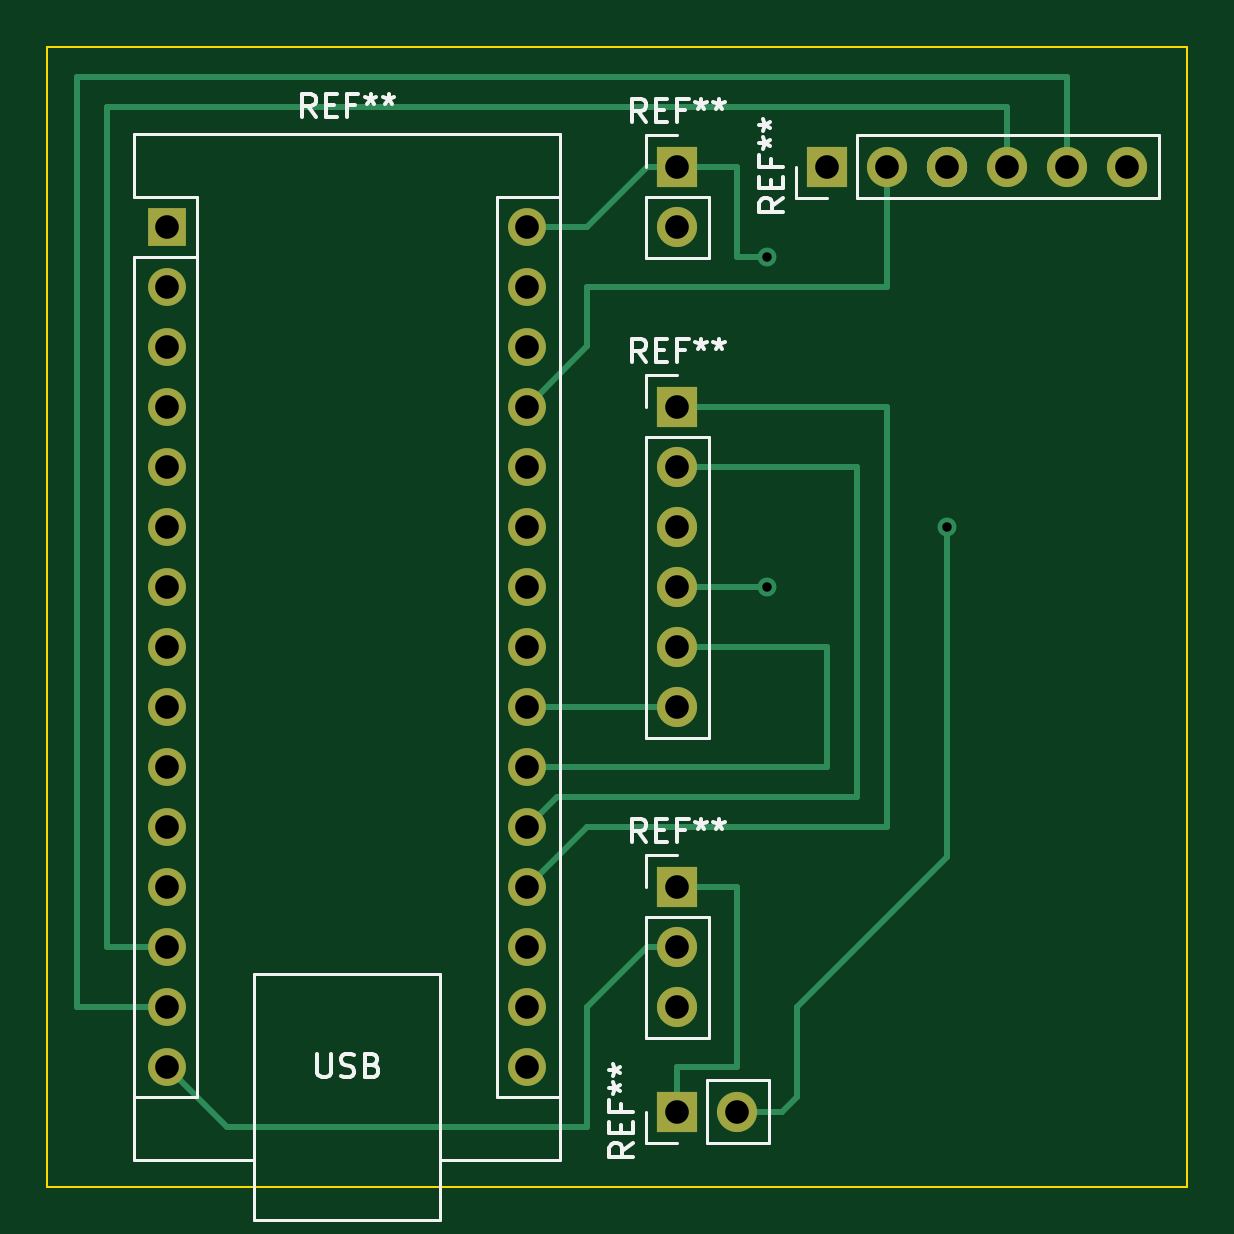
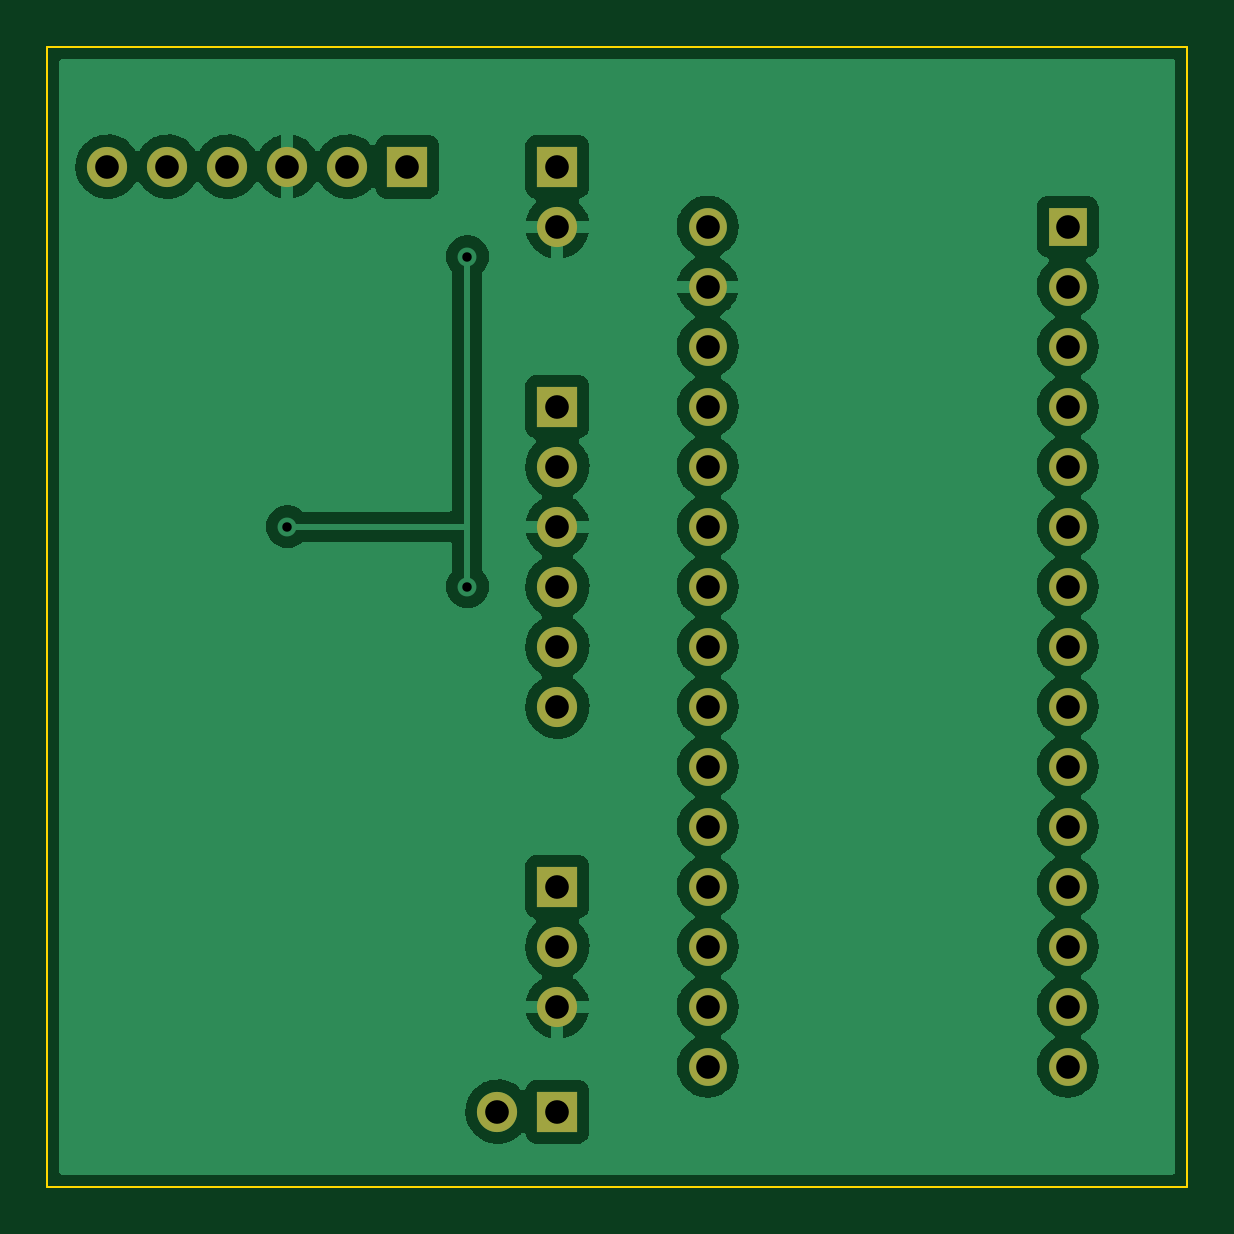
Circuit board: 11 layer files. Board 48.3 x 48.3 mm.
- bottom_copper: iot-robots-B_Cu.gbl (100095 bytes)
- bottom_mask: iot-robots-B_Mask.gbs (1973 bytes)
- paste: iot-robots-B_Paste.gbp (510 bytes)
- bottom_silk: iot-robots-B_Silkscreen.gbo (1977 bytes)
- outline: iot-robots-Edge_Cuts.gm1 (757 bytes)
- top_copper: iot-robots-F_Cu.gtl (4780 bytes)
- top_mask: iot-robots-F_Mask.gts (1973 bytes)
- paste: iot-robots-F_Paste.gtp (510 bytes)
- top_silk: iot-robots-F_Silkscreen.gto (12235 bytes)
- drill: iot-robots-NPTH.drl (287 bytes)
- drill: iot-robots-PTH.drl (1133 bytes)

=== bottom_copper: iot-robots-B_Cu.gbl (100095 bytes, source omitted) ===
=== bottom_mask: iot-robots-B_Mask.gbs ===
G04 #@! TF.GenerationSoftware,KiCad,Pcbnew,(6.0.10)*
G04 #@! TF.CreationDate,2024-05-09T20:32:42+03:00*
G04 #@! TF.ProjectId,iot-robots,696f742d-726f-4626-9f74-732e6b696361,rev?*
G04 #@! TF.SameCoordinates,Original*
G04 #@! TF.FileFunction,Soldermask,Bot*
G04 #@! TF.FilePolarity,Negative*
%FSLAX46Y46*%
G04 Gerber Fmt 4.6, Leading zero omitted, Abs format (unit mm)*
G04 Created by KiCad (PCBNEW (6.0.10)) date 2024-05-09 20:32:42*
%MOMM*%
%LPD*%
G01*
G04 APERTURE LIST*
%ADD10R,1.700000X1.700000*%
%ADD11O,1.700000X1.700000*%
%ADD12R,1.600000X1.600000*%
%ADD13O,1.600000X1.600000*%
G04 APERTURE END LIST*
D10*
X120650000Y-114935000D03*
D11*
X123190000Y-114935000D03*
D10*
X120650000Y-105410000D03*
D11*
X120650000Y-107950000D03*
X120650000Y-110490000D03*
D10*
X120650000Y-85090000D03*
D11*
X120650000Y-87630000D03*
X120650000Y-90170000D03*
X120650000Y-92710000D03*
X120650000Y-95250000D03*
X120650000Y-97790000D03*
D10*
X120650000Y-74930000D03*
D11*
X120650000Y-77470000D03*
X139700000Y-74930000D03*
X137160000Y-74930000D03*
X134620000Y-74930000D03*
X132080000Y-74930000D03*
X129540000Y-74930000D03*
D10*
X127000000Y-74930000D03*
D12*
X99050000Y-77470000D03*
D13*
X99050000Y-80010000D03*
X99050000Y-82550000D03*
X99050000Y-85090000D03*
X99050000Y-87630000D03*
X99050000Y-90170000D03*
X99050000Y-92710000D03*
X99050000Y-95250000D03*
X99050000Y-97790000D03*
X99050000Y-100330000D03*
X99050000Y-102870000D03*
X99050000Y-105410000D03*
X99050000Y-107950000D03*
X99050000Y-110490000D03*
X99050000Y-113030000D03*
X114290000Y-113030000D03*
X114290000Y-110490000D03*
X114290000Y-107950000D03*
X114290000Y-105410000D03*
X114290000Y-102870000D03*
X114290000Y-100330000D03*
X114290000Y-97790000D03*
X114290000Y-95250000D03*
X114290000Y-92710000D03*
X114290000Y-90170000D03*
X114290000Y-87630000D03*
X114290000Y-85090000D03*
X114290000Y-82550000D03*
X114290000Y-80010000D03*
X114290000Y-77470000D03*
M02*

=== paste: iot-robots-B_Paste.gbp ===
G04 #@! TF.GenerationSoftware,KiCad,Pcbnew,(6.0.10)*
G04 #@! TF.CreationDate,2024-05-09T20:32:42+03:00*
G04 #@! TF.ProjectId,iot-robots,696f742d-726f-4626-9f74-732e6b696361,rev?*
G04 #@! TF.SameCoordinates,Original*
G04 #@! TF.FileFunction,Paste,Bot*
G04 #@! TF.FilePolarity,Positive*
%FSLAX46Y46*%
G04 Gerber Fmt 4.6, Leading zero omitted, Abs format (unit mm)*
G04 Created by KiCad (PCBNEW (6.0.10)) date 2024-05-09 20:32:42*
%MOMM*%
%LPD*%
G01*
G04 APERTURE LIST*
G04 APERTURE END LIST*
M02*

=== bottom_silk: iot-robots-B_Silkscreen.gbo ===
G04 #@! TF.GenerationSoftware,KiCad,Pcbnew,(6.0.10)*
G04 #@! TF.CreationDate,2024-05-09T20:32:42+03:00*
G04 #@! TF.ProjectId,iot-robots,696f742d-726f-4626-9f74-732e6b696361,rev?*
G04 #@! TF.SameCoordinates,Original*
G04 #@! TF.FileFunction,Legend,Bot*
G04 #@! TF.FilePolarity,Positive*
%FSLAX46Y46*%
G04 Gerber Fmt 4.6, Leading zero omitted, Abs format (unit mm)*
G04 Created by KiCad (PCBNEW (6.0.10)) date 2024-05-09 20:32:42*
%MOMM*%
%LPD*%
G01*
G04 APERTURE LIST*
%ADD10R,1.700000X1.700000*%
%ADD11O,1.700000X1.700000*%
%ADD12R,1.600000X1.600000*%
%ADD13O,1.600000X1.600000*%
G04 APERTURE END LIST*
%LPC*%
D10*
X120650000Y-114935000D03*
D11*
X123190000Y-114935000D03*
D10*
X120650000Y-105410000D03*
D11*
X120650000Y-107950000D03*
X120650000Y-110490000D03*
D10*
X120650000Y-85090000D03*
D11*
X120650000Y-87630000D03*
X120650000Y-90170000D03*
X120650000Y-92710000D03*
X120650000Y-95250000D03*
X120650000Y-97790000D03*
D10*
X120650000Y-74930000D03*
D11*
X120650000Y-77470000D03*
X139700000Y-74930000D03*
X137160000Y-74930000D03*
X134620000Y-74930000D03*
X132080000Y-74930000D03*
X129540000Y-74930000D03*
D10*
X127000000Y-74930000D03*
D12*
X99050000Y-77470000D03*
D13*
X99050000Y-80010000D03*
X99050000Y-82550000D03*
X99050000Y-85090000D03*
X99050000Y-87630000D03*
X99050000Y-90170000D03*
X99050000Y-92710000D03*
X99050000Y-95250000D03*
X99050000Y-97790000D03*
X99050000Y-100330000D03*
X99050000Y-102870000D03*
X99050000Y-105410000D03*
X99050000Y-107950000D03*
X99050000Y-110490000D03*
X99050000Y-113030000D03*
X114290000Y-113030000D03*
X114290000Y-110490000D03*
X114290000Y-107950000D03*
X114290000Y-105410000D03*
X114290000Y-102870000D03*
X114290000Y-100330000D03*
X114290000Y-97790000D03*
X114290000Y-95250000D03*
X114290000Y-92710000D03*
X114290000Y-90170000D03*
X114290000Y-87630000D03*
X114290000Y-85090000D03*
X114290000Y-82550000D03*
X114290000Y-80010000D03*
X114290000Y-77470000D03*
M02*

=== outline: iot-robots-Edge_Cuts.gm1 ===
G04 #@! TF.GenerationSoftware,KiCad,Pcbnew,(6.0.10)*
G04 #@! TF.CreationDate,2024-05-09T20:32:42+03:00*
G04 #@! TF.ProjectId,iot-robots,696f742d-726f-4626-9f74-732e6b696361,rev?*
G04 #@! TF.SameCoordinates,Original*
G04 #@! TF.FileFunction,Profile,NP*
%FSLAX46Y46*%
G04 Gerber Fmt 4.6, Leading zero omitted, Abs format (unit mm)*
G04 Created by KiCad (PCBNEW (6.0.10)) date 2024-05-09 20:32:42*
%MOMM*%
%LPD*%
G01*
G04 APERTURE LIST*
G04 #@! TA.AperFunction,Profile*
%ADD10C,0.100000*%
G04 #@! TD*
G04 APERTURE END LIST*
D10*
X93980000Y-118110000D02*
X93980000Y-69850000D01*
X142240000Y-118110000D02*
X93980000Y-118110000D01*
X142240000Y-69850000D02*
X142240000Y-118110000D01*
X93980000Y-69850000D02*
X142240000Y-69850000D01*
M02*

=== top_copper: iot-robots-F_Cu.gtl ===
G04 #@! TF.GenerationSoftware,KiCad,Pcbnew,(6.0.10)*
G04 #@! TF.CreationDate,2024-05-09T20:32:42+03:00*
G04 #@! TF.ProjectId,iot-robots,696f742d-726f-4626-9f74-732e6b696361,rev?*
G04 #@! TF.SameCoordinates,Original*
G04 #@! TF.FileFunction,Copper,L1,Top*
G04 #@! TF.FilePolarity,Positive*
%FSLAX46Y46*%
G04 Gerber Fmt 4.6, Leading zero omitted, Abs format (unit mm)*
G04 Created by KiCad (PCBNEW (6.0.10)) date 2024-05-09 20:32:42*
%MOMM*%
%LPD*%
G01*
G04 APERTURE LIST*
G04 #@! TA.AperFunction,ComponentPad*
%ADD10R,1.700000X1.700000*%
G04 #@! TD*
G04 #@! TA.AperFunction,ComponentPad*
%ADD11O,1.700000X1.700000*%
G04 #@! TD*
G04 #@! TA.AperFunction,ComponentPad*
%ADD12R,1.600000X1.600000*%
G04 #@! TD*
G04 #@! TA.AperFunction,ComponentPad*
%ADD13O,1.600000X1.600000*%
G04 #@! TD*
G04 #@! TA.AperFunction,ViaPad*
%ADD14C,0.800000*%
G04 #@! TD*
G04 #@! TA.AperFunction,Conductor*
%ADD15C,0.250000*%
G04 #@! TD*
G04 APERTURE END LIST*
D10*
X120650000Y-114935000D03*
D11*
X123190000Y-114935000D03*
D10*
X120650000Y-105410000D03*
D11*
X120650000Y-107950000D03*
X120650000Y-110490000D03*
D10*
X120650000Y-85090000D03*
D11*
X120650000Y-87630000D03*
X120650000Y-90170000D03*
X120650000Y-92710000D03*
X120650000Y-95250000D03*
X120650000Y-97790000D03*
D10*
X120650000Y-74930000D03*
D11*
X120650000Y-77470000D03*
X139700000Y-74930000D03*
X137160000Y-74930000D03*
X134620000Y-74930000D03*
X132080000Y-74930000D03*
X129540000Y-74930000D03*
D10*
X127000000Y-74930000D03*
D12*
X99050000Y-77470000D03*
D13*
X99050000Y-80010000D03*
X99050000Y-82550000D03*
X99050000Y-85090000D03*
X99050000Y-87630000D03*
X99050000Y-90170000D03*
X99050000Y-92710000D03*
X99050000Y-95250000D03*
X99050000Y-97790000D03*
X99050000Y-100330000D03*
X99050000Y-102870000D03*
X99050000Y-105410000D03*
X99050000Y-107950000D03*
X99050000Y-110490000D03*
X99050000Y-113030000D03*
X114290000Y-113030000D03*
X114290000Y-110490000D03*
X114290000Y-107950000D03*
X114290000Y-105410000D03*
X114290000Y-102870000D03*
X114290000Y-100330000D03*
X114290000Y-97790000D03*
X114290000Y-95250000D03*
X114290000Y-92710000D03*
X114290000Y-90170000D03*
X114290000Y-87630000D03*
X114290000Y-85090000D03*
X114290000Y-82550000D03*
X114290000Y-80010000D03*
X114290000Y-77470000D03*
D14*
X132080000Y-90170000D03*
X124460000Y-92710000D03*
X124460000Y-78740000D03*
D15*
X123190000Y-113030000D02*
X123190000Y-105410000D01*
X123190000Y-105410000D02*
X120650000Y-105410000D01*
X120650000Y-113030000D02*
X123190000Y-113030000D01*
X120650000Y-114935000D02*
X120650000Y-113030000D01*
X125730000Y-110490000D02*
X125730000Y-114300000D01*
X125095000Y-114935000D02*
X123190000Y-114935000D01*
X132080000Y-104140000D02*
X125730000Y-110490000D01*
X132080000Y-90170000D02*
X132080000Y-104140000D01*
X125730000Y-114300000D02*
X125095000Y-114935000D01*
X116840000Y-110490000D02*
X119380000Y-107950000D01*
X119380000Y-107950000D02*
X120650000Y-107950000D01*
X116840000Y-115570000D02*
X116840000Y-110490000D01*
X101590000Y-115570000D02*
X116840000Y-115570000D01*
X99050000Y-113030000D02*
X101590000Y-115570000D01*
X116830000Y-102870000D02*
X114290000Y-105410000D01*
X129540000Y-102870000D02*
X116830000Y-102870000D01*
X120650000Y-85090000D02*
X129540000Y-85090000D01*
X129540000Y-85090000D02*
X129540000Y-102870000D01*
X128270000Y-87630000D02*
X120650000Y-87630000D01*
X128270000Y-101600000D02*
X128270000Y-87630000D01*
X115560000Y-101600000D02*
X128270000Y-101600000D01*
X114290000Y-102870000D02*
X115560000Y-101600000D01*
X124460000Y-92710000D02*
X120650000Y-92710000D01*
X123190000Y-78740000D02*
X124460000Y-78740000D01*
X123190000Y-74930000D02*
X123190000Y-78740000D01*
X120650000Y-74930000D02*
X123190000Y-74930000D01*
X114290000Y-97790000D02*
X120650000Y-97790000D01*
X127000000Y-95250000D02*
X120650000Y-95250000D01*
X127000000Y-100330000D02*
X127000000Y-95250000D01*
X114290000Y-100330000D02*
X127000000Y-100330000D01*
X95250000Y-71120000D02*
X137160000Y-71120000D01*
X137160000Y-71120000D02*
X137160000Y-74930000D01*
X95250000Y-110490000D02*
X95250000Y-71120000D01*
X99050000Y-110490000D02*
X95250000Y-110490000D01*
X96520000Y-72390000D02*
X134620000Y-72390000D01*
X96520000Y-107950000D02*
X96520000Y-72390000D01*
X134620000Y-72390000D02*
X134620000Y-74930000D01*
X99050000Y-107950000D02*
X96520000Y-107950000D01*
X129540000Y-80010000D02*
X129540000Y-74930000D01*
X116840000Y-80010000D02*
X129540000Y-80010000D01*
X116840000Y-82540000D02*
X116840000Y-80010000D01*
X114290000Y-85090000D02*
X116840000Y-82540000D01*
X116840000Y-77470000D02*
X114290000Y-77470000D01*
X119380000Y-74930000D02*
X116840000Y-77470000D01*
X120650000Y-74930000D02*
X119380000Y-74930000D01*
M02*

=== top_mask: iot-robots-F_Mask.gts ===
G04 #@! TF.GenerationSoftware,KiCad,Pcbnew,(6.0.10)*
G04 #@! TF.CreationDate,2024-05-09T20:32:42+03:00*
G04 #@! TF.ProjectId,iot-robots,696f742d-726f-4626-9f74-732e6b696361,rev?*
G04 #@! TF.SameCoordinates,Original*
G04 #@! TF.FileFunction,Soldermask,Top*
G04 #@! TF.FilePolarity,Negative*
%FSLAX46Y46*%
G04 Gerber Fmt 4.6, Leading zero omitted, Abs format (unit mm)*
G04 Created by KiCad (PCBNEW (6.0.10)) date 2024-05-09 20:32:42*
%MOMM*%
%LPD*%
G01*
G04 APERTURE LIST*
%ADD10R,1.700000X1.700000*%
%ADD11O,1.700000X1.700000*%
%ADD12R,1.600000X1.600000*%
%ADD13O,1.600000X1.600000*%
G04 APERTURE END LIST*
D10*
X120650000Y-114935000D03*
D11*
X123190000Y-114935000D03*
D10*
X120650000Y-105410000D03*
D11*
X120650000Y-107950000D03*
X120650000Y-110490000D03*
D10*
X120650000Y-85090000D03*
D11*
X120650000Y-87630000D03*
X120650000Y-90170000D03*
X120650000Y-92710000D03*
X120650000Y-95250000D03*
X120650000Y-97790000D03*
D10*
X120650000Y-74930000D03*
D11*
X120650000Y-77470000D03*
X139700000Y-74930000D03*
X137160000Y-74930000D03*
X134620000Y-74930000D03*
X132080000Y-74930000D03*
X129540000Y-74930000D03*
D10*
X127000000Y-74930000D03*
D12*
X99050000Y-77470000D03*
D13*
X99050000Y-80010000D03*
X99050000Y-82550000D03*
X99050000Y-85090000D03*
X99050000Y-87630000D03*
X99050000Y-90170000D03*
X99050000Y-92710000D03*
X99050000Y-95250000D03*
X99050000Y-97790000D03*
X99050000Y-100330000D03*
X99050000Y-102870000D03*
X99050000Y-105410000D03*
X99050000Y-107950000D03*
X99050000Y-110490000D03*
X99050000Y-113030000D03*
X114290000Y-113030000D03*
X114290000Y-110490000D03*
X114290000Y-107950000D03*
X114290000Y-105410000D03*
X114290000Y-102870000D03*
X114290000Y-100330000D03*
X114290000Y-97790000D03*
X114290000Y-95250000D03*
X114290000Y-92710000D03*
X114290000Y-90170000D03*
X114290000Y-87630000D03*
X114290000Y-85090000D03*
X114290000Y-82550000D03*
X114290000Y-80010000D03*
X114290000Y-77470000D03*
M02*

=== paste: iot-robots-F_Paste.gtp ===
G04 #@! TF.GenerationSoftware,KiCad,Pcbnew,(6.0.10)*
G04 #@! TF.CreationDate,2024-05-09T20:32:42+03:00*
G04 #@! TF.ProjectId,iot-robots,696f742d-726f-4626-9f74-732e6b696361,rev?*
G04 #@! TF.SameCoordinates,Original*
G04 #@! TF.FileFunction,Paste,Top*
G04 #@! TF.FilePolarity,Positive*
%FSLAX46Y46*%
G04 Gerber Fmt 4.6, Leading zero omitted, Abs format (unit mm)*
G04 Created by KiCad (PCBNEW (6.0.10)) date 2024-05-09 20:32:42*
%MOMM*%
%LPD*%
G01*
G04 APERTURE LIST*
G04 APERTURE END LIST*
M02*

=== top_silk: iot-robots-F_Silkscreen.gto (12235 bytes, source omitted) ===
=== drill: iot-robots-NPTH.drl ===
M48
; DRILL file {KiCad (6.0.10)} date Thu May  9 21:43:06 2024
; FORMAT={-:-/ absolute / inch / decimal}
; #@! TF.CreationDate,2024-05-09T21:43:06+03:00
; #@! TF.GenerationSoftware,Kicad,Pcbnew,(6.0.10)
; #@! TF.FileFunction,NonPlated,1,2,NPTH
FMAT,2
INCH
%
G90
G05
T0
M30

=== drill: iot-robots-PTH.drl ===
M48
; DRILL file {KiCad (6.0.10)} date Thu May  9 21:43:06 2024
; FORMAT={-:-/ absolute / inch / decimal}
; #@! TF.CreationDate,2024-05-09T21:43:06+03:00
; #@! TF.GenerationSoftware,Kicad,Pcbnew,(6.0.10)
; #@! TF.FileFunction,Plated,1,2,PTH
FMAT,2
INCH
; #@! TA.AperFunction,Plated,PTH,ViaDrill
T1C0.0157
; #@! TA.AperFunction,Plated,PTH,ComponentDrill
T2C0.0394
%
G90
G05
T1
X4.9Y-3.1
X4.9Y-3.65
X5.2Y-3.55
T2
X3.8996Y-3.05
X3.8996Y-3.15
X3.8996Y-3.25
X3.8996Y-3.35
X3.8996Y-3.45
X3.8996Y-3.55
X3.8996Y-3.65
X3.8996Y-3.75
X3.8996Y-3.85
X3.8996Y-3.95
X3.8996Y-4.05
X3.8996Y-4.15
X3.8996Y-4.25
X3.8996Y-4.35
X3.8996Y-4.45
X4.4996Y-3.05
X4.4996Y-3.15
X4.4996Y-3.25
X4.4996Y-3.35
X4.4996Y-3.45
X4.4996Y-3.55
X4.4996Y-3.65
X4.4996Y-3.75
X4.4996Y-3.85
X4.4996Y-3.95
X4.4996Y-4.05
X4.4996Y-4.15
X4.4996Y-4.25
X4.4996Y-4.35
X4.4996Y-4.45
X4.75Y-2.95
X4.75Y-3.05
X4.75Y-3.35
X4.75Y-3.45
X4.75Y-3.55
X4.75Y-3.65
X4.75Y-3.75
X4.75Y-3.85
X4.75Y-4.15
X4.75Y-4.25
X4.75Y-4.35
X4.75Y-4.525
X4.85Y-4.525
X5.0Y-2.95
X5.1Y-2.95
X5.2Y-2.95
X5.3Y-2.95
X5.4Y-2.95
X5.5Y-2.95
T0
M30

